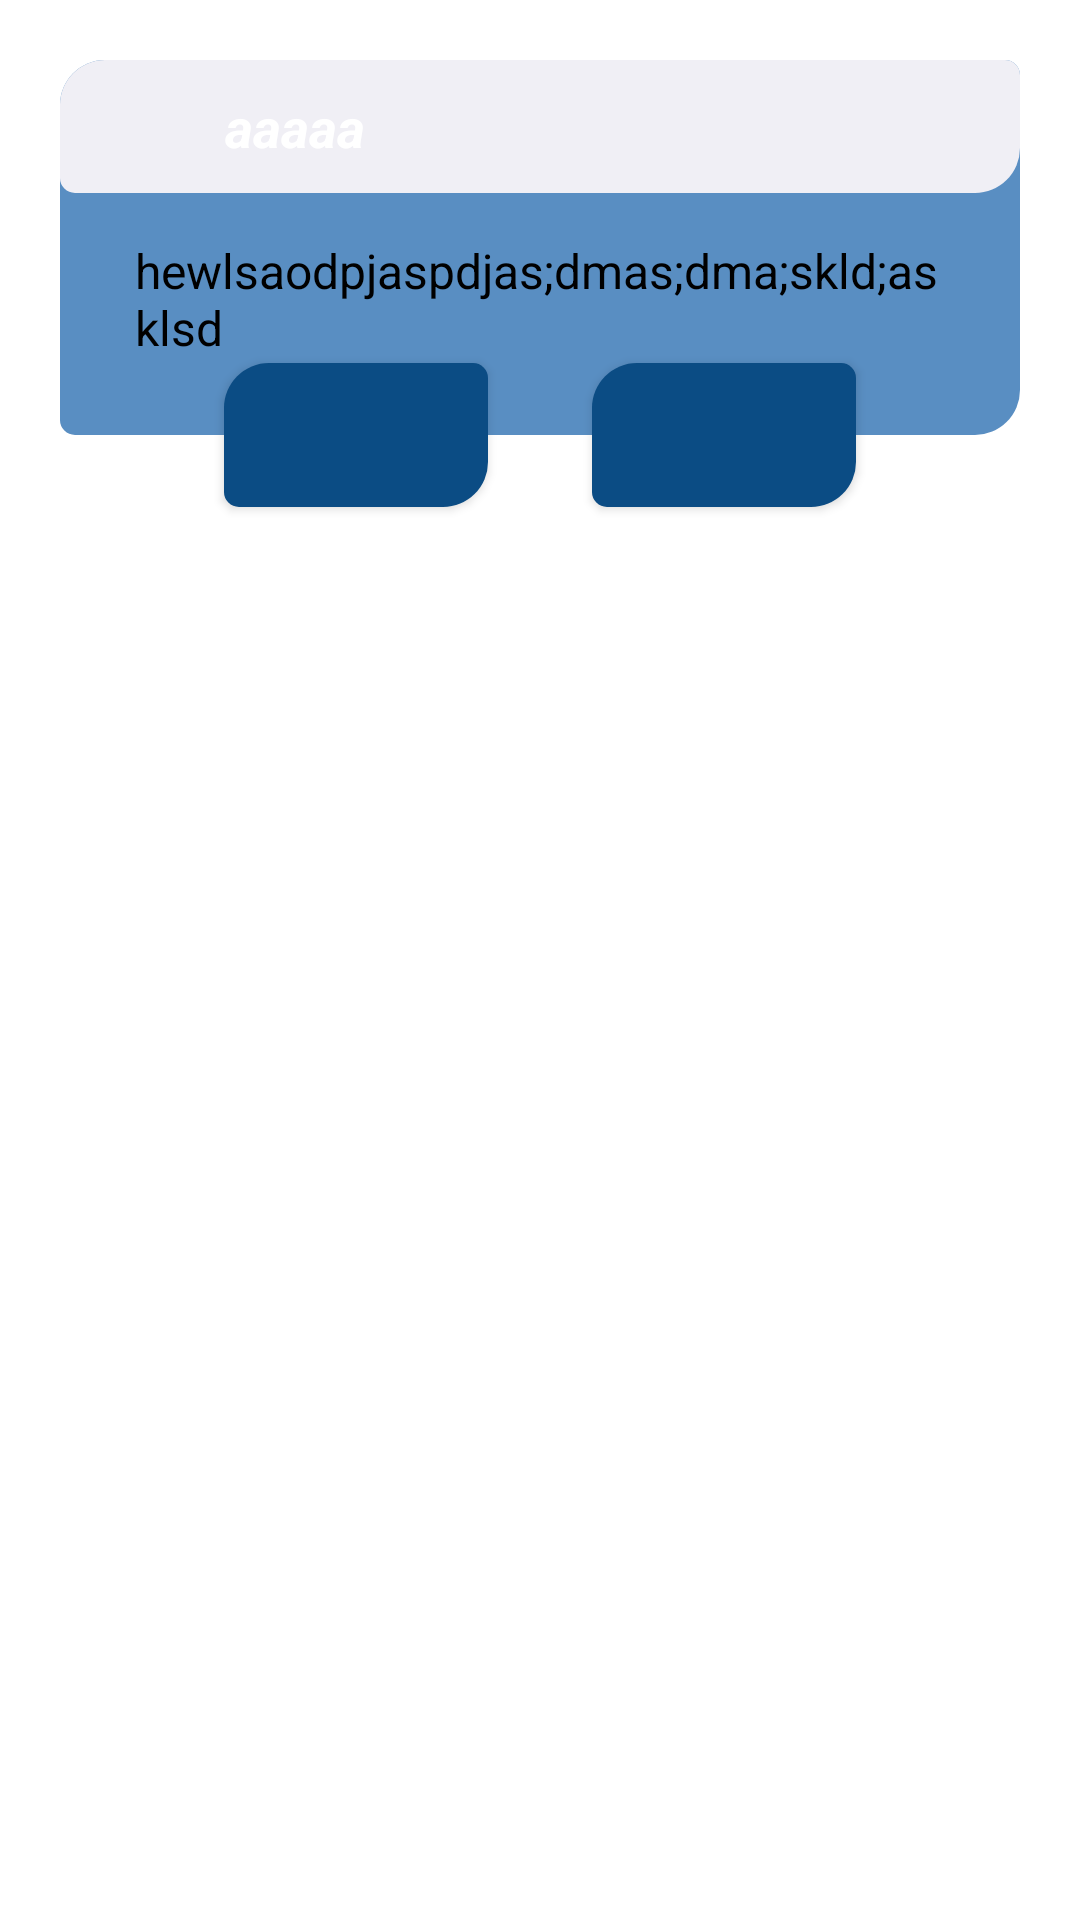

Reconstruct the res/layout file that produces this screen, plus the resources it refers to.
<!-- AndroidManifest.xml: application theme Theme.TripPlanner -->
<!-- res/layout/layout_permission_dialog.xml -->
<?xml version="1.0" encoding="utf-8"?>
<androidx.constraintlayout.widget.ConstraintLayout
    xmlns:android="http://schemas.android.com/apk/res/android"
    xmlns:app="http://schemas.android.com/apk/res-auto"
    xmlns:tools="http://schemas.android.com/tools"
    android:layout_width="match_parent"
    android:layout_height="wrap_content"
    android:id="@+id/dialogLayoutContainerp"
    android:layout_margin="20dp"
    android:padding="20dp">

    <androidx.constraintlayout.widget.ConstraintLayout
        android:id="@+id/layoutDialog"
        android:layout_width="match_parent"
        android:layout_height="wrap_content"
        android:background="@drawable/background"
        app:layout_constraintTop_toTopOf="parent">

        <LinearLayout
            android:layout_width="match_parent"
            android:layout_height="wrap_content"
            android:id="@+id/titleLayout"
            android:background="@drawable/background2"
            android:orientation="horizontal"
            app:layout_constraintTop_toTopOf="parent"
            android:gravity="center|left"
            >

            <ImageView
                android:id="@+id/imgTitle"
                android:layout_width="25dp"
                android:layout_height="25dp"
                android:layout_marginStart="10dp"
                android:layout_marginEnd="10dp"
                android:contentDescription="@string/app_name"
                app:layout_constraintBottom_toBottomOf="@id/textTitle"
                app:layout_constraintEnd_toEndOf="parent"
                app:layout_constraintTop_toTopOf="@id/textTitle"
                app:tint="@color/white" />

            <TextView
                android:id="@+id/textTitle"
                android:layout_width="match_parent"
                android:layout_height="wrap_content"
                android:hint="aaaaa"
                android:padding="10dp"
                android:textColorHint="@color/white"
                android:textSize="18sp"
                android:textStyle="bold|italic"
                app:layout_constraintTop_toTopOf="parent" />



        </LinearLayout>

        <TextView
            android:id="@+id/textMessage"
            android:layout_width="match_parent"
            android:layout_height="wrap_content"
            android:layout_marginStart="20dp"
            android:layout_marginEnd="20dp"
            android:layout_marginTop="10dp"
            android:layout_marginBottom="20dp"
            android:padding="5dp"
            android:textColorHint="@color/black"
            android:textSize="16sp"
            app:layout_constraintBottom_toBottomOf="parent"
            app:layout_constraintTop_toBottomOf="@id/titleLayout"
            android:hint="hewlsaodpjaspdjas;dmas;dma;skld;asklsd"
            />
    </androidx.constraintlayout.widget.ConstraintLayout>

    <androidx.appcompat.widget.AppCompatButton
        android:id="@+id/btnCancel"
        android:layout_width="wrap_content"
        android:layout_height="48dp"
        android:layout_marginStart="40dp"
        android:layout_marginTop="50dp"
        android:layout_marginEnd="10dp"
        android:background="@drawable/backgroundbtn"
        android:textColor="@color/white"
        android:textSize="15sp"
        app:layout_constraintBottom_toBottomOf="@id/layoutDialog"
        app:layout_constraintEnd_toStartOf="@id/btnOk"
        app:layout_constraintStart_toStartOf="parent"
        app:layout_constraintTop_toBottomOf="@id/layoutDialog"
        tools:ignore="SpeakableTextPresentCheck" />

    <androidx.appcompat.widget.AppCompatButton
        android:id="@+id/btnOk"
        android:layout_width="wrap_content"
        android:layout_height="48dp"
        android:layout_marginStart="10dp"
        android:layout_marginEnd="40dp"
        android:background="@drawable/backgroundbtn"
        android:textColor="@color/white"
        android:textSize="15sp"
        app:layout_constraintBottom_toBottomOf="@id/layoutDialog"
        app:layout_constraintEnd_toEndOf="parent"
        app:layout_constraintStart_toEndOf="@id/btnCancel"
        app:layout_constraintTop_toBottomOf="@id/layoutDialog"
        tools:ignore="SpeakableTextPresentCheck" />






</androidx.constraintlayout.widget.ConstraintLayout>
<!-- resources referenced by this layout -->
<resources>
  <color name="black">#FF000000</color>
  <color name="white">#FFFFFFFF</color>
  <!-- drawable background (drawable) -->
  <?xml version="1.0" encoding="utf-8"?>
  <shape xmlns:android="http://schemas.android.com/apk/res/android">
      <solid android:color="@color/DanubeBlue"/>
      <corners android:bottomLeftRadius="5dp"
          android:bottomRightRadius="15dp"
          android:topLeftRadius="15dp"
          android:topRightRadius="5dp"/>
  
  </shape>
  <!-- drawable background2 (drawable) -->
  <?xml version="1.0" encoding="utf-8"?>
  <shape xmlns:android="http://schemas.android.com/apk/res/android">
      <solid android:color="@color/GrayFlash"/>
      <corners android:bottomLeftRadius="5dp"
          android:bottomRightRadius="15dp"
          android:topLeftRadius="15dp"
          android:topRightRadius="5dp"/>
  
  </shape>
  <!-- drawable backgroundbtn (drawable) -->
  <?xml version="1.0" encoding="utf-8"?>
  <shape xmlns:android="http://schemas.android.com/apk/res/android">
      <solid android:color="@color/VeniceBlue"/>
      <corners android:bottomLeftRadius="5dp"
          android:bottomRightRadius="15dp"
          android:topLeftRadius="15dp"
          android:topRightRadius="5dp"/>
  
  </shape>
  <string name="app_name">TripPlanner</string>
  <style name="Theme.TripPlanner" parent="Theme.MaterialComponents.DayNight.DarkActionBar">
          
          <item name="colorPrimary">@color/VeniceBlue</item>
          <item name="colorPrimaryVariant">@color/purple_700</item>
          <item name="colorOnPrimary">@color/white</item>
          
          <item name="colorSecondary">@color/teal_200</item>
          <item name="colorSecondaryVariant">@color/teal_700</item>
          <item name="colorOnSecondary">@color/black</item>
          
          <item name="android:statusBarColor" tools:targetApi="l">?attr/colorPrimaryVariant</item>
          
      </style>
  <color name="DanubeBlue">#598EC2</color>
  <color name="GrayFlash">#F0EFF5</color>
  <color name="VeniceBlue">#0B4C84</color>
  <color name="purple_700">#FF3700B3</color>
  <color name="teal_200">#FF03DAC5</color>
  <color name="teal_700">#FF018786</color>
</resources>
